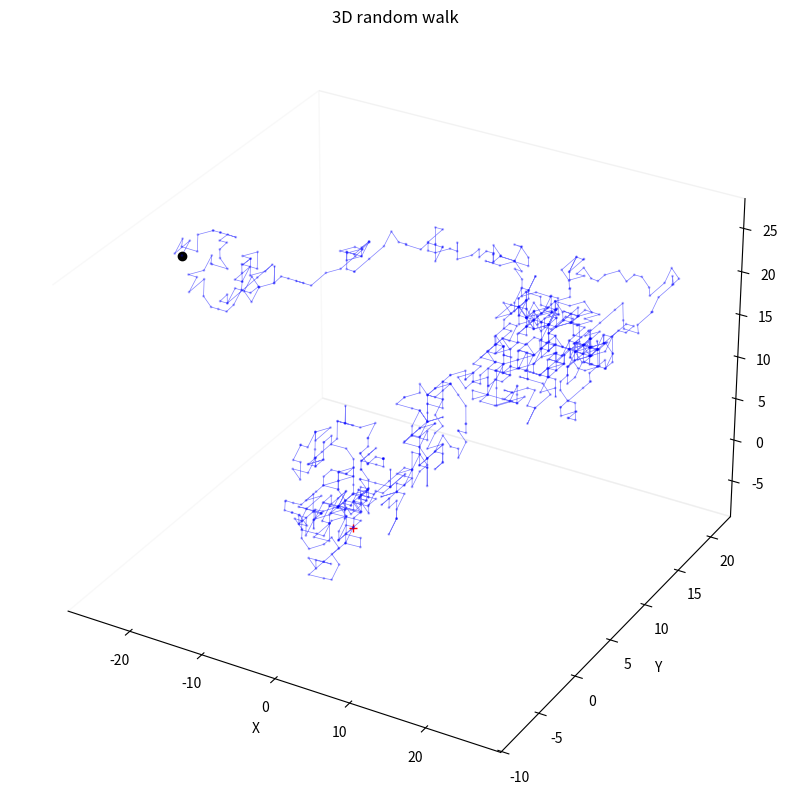

The matplotlib source for this figure:
import numpy as np
import matplotlib.pyplot as plt

from itertools import cycle
from mpl_toolkits.mplot3d import Axes3D
colors = cycle('bgrcmykbgrcmykbgrcmykbgrcmyk')

dims = 3
step_n = 1000
step_set = [-1, 0, 1]
origin = np.zeros((1, dims))

step_shape = (step_n, dims)
steps = np.random.choice(a = step_set, size = step_shape)
path = np.concatenate([origin, steps]).cumsum(0)
start = path[:1]
stop = path[-1:]

fig = plt.figure(figsize = (10, 10), dpi = 200)
ax = fig.add_subplot(111, projection = '3d')
ax.grid(False)
ax.xaxis.pane.fill = ax.yaxis.pane.fill = ax.zaxis.pane.fill = False
ax.set_xlabel('X')
ax.set_ylabel('Y')
ax.set_zlabel('Z')

ax.scatter3D(path[:, 0], path[:, 1], path[:, 2], c = 'blue', alpha = 0.25, s = 1)
ax.plot3D(path[:, 0], path[:, 1], path[:, 2], c = 'blue', alpha = 0.5, lw = 0.5)
ax.plot3D(start[:, 0], start[:, 1], start[:, 2], c = 'red', marker = '+')
ax.plot3D(stop[:, 0], stop[:, 1], stop[:, 2], c = 'black', marker = 'o')

plt.title('3D random walk')
plt.show()
plt.savefig('3D_random_walk.png', dpi = 250)